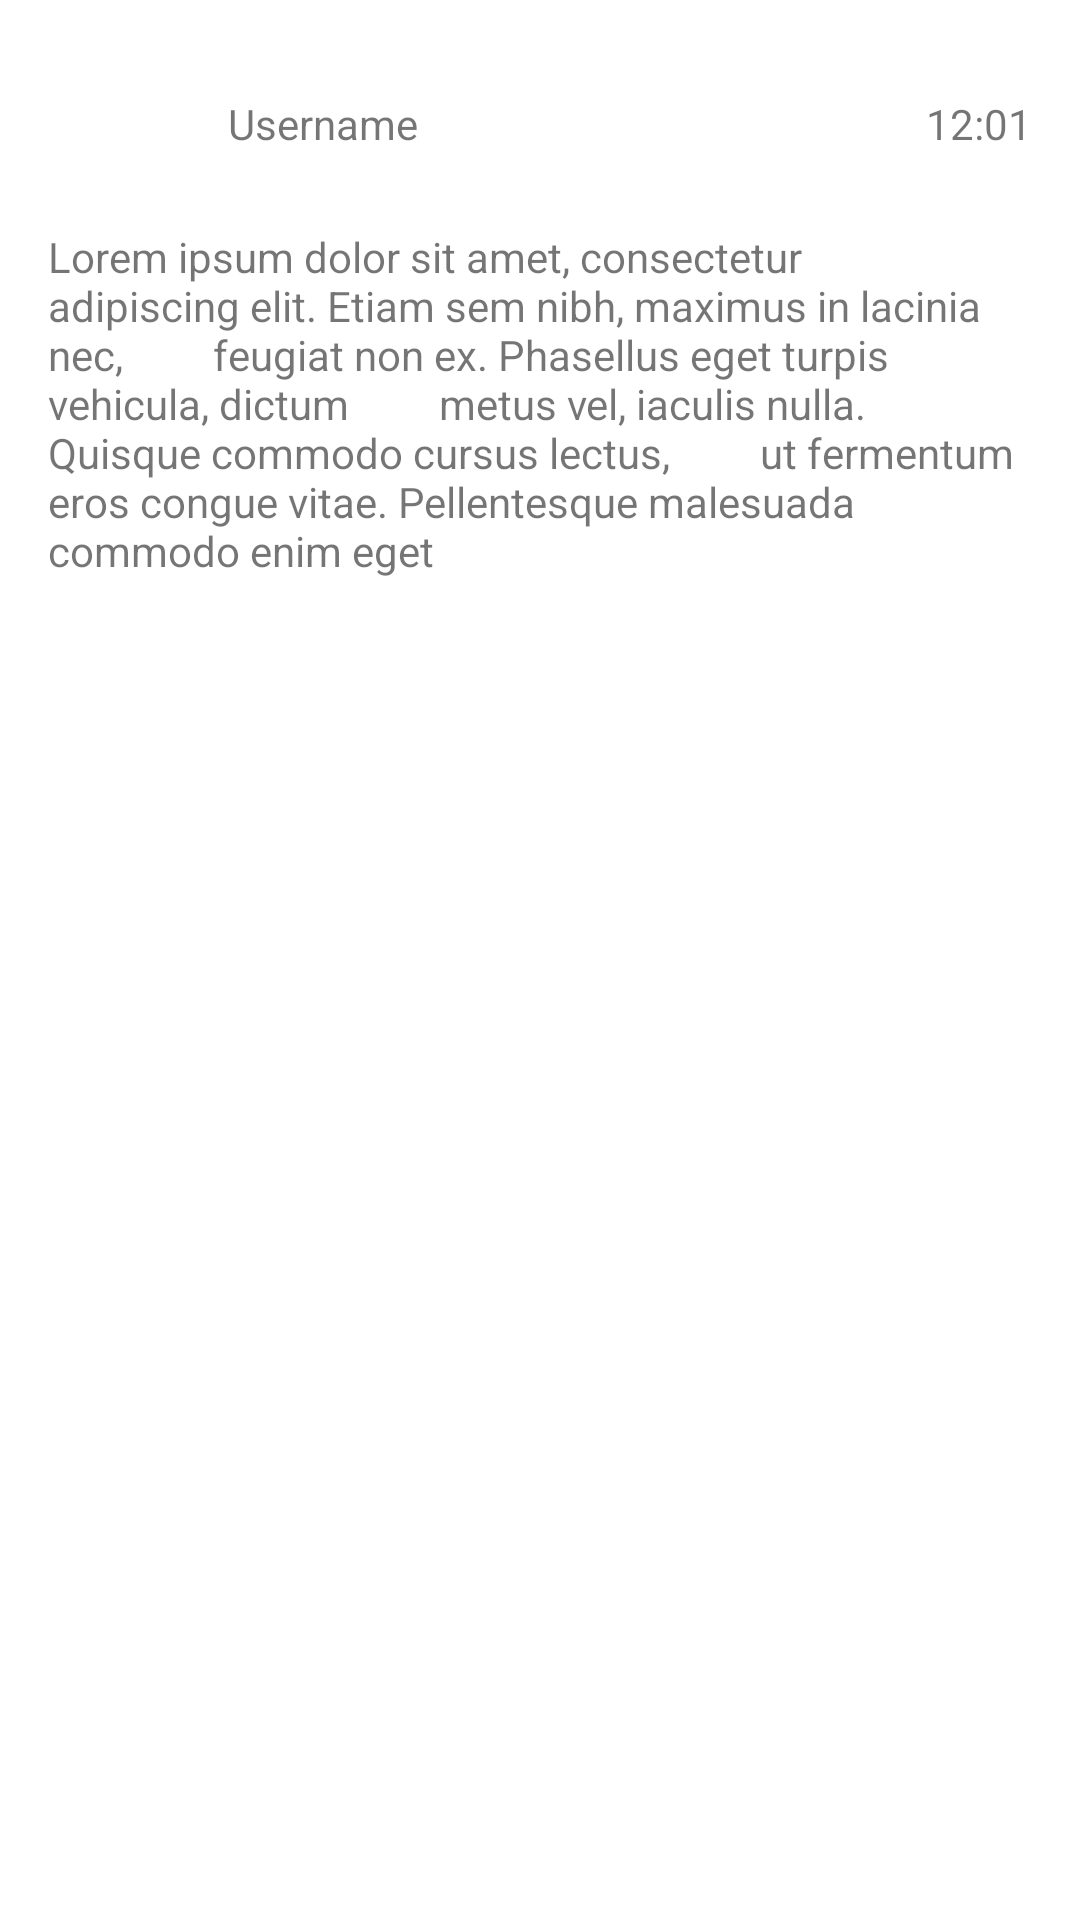

This screen was rendered from an Android layout file. Write that file and the resources it references.
<!-- AndroidManifest.xml: application theme Theme.MyCircle -->
<!-- res/layout/posts.xml -->
<?xml version="1.0" encoding="utf-8"?>
<androidx.constraintlayout.widget.ConstraintLayout xmlns:android="http://schemas.android.com/apk/res/android"
    android:layout_width="match_parent"
    android:layout_height="wrap_content"
    xmlns:app="http://schemas.android.com/apk/res-auto"
    android:background="@drawable/post_background"
    android:padding="16dp"
    android:layout_margin="10dp">

    <androidx.appcompat.widget.AppCompatImageView
        android:id="@+id/profileImg"
        android:layout_width="50dp"
        android:layout_height="50dp"
        android:src="@drawable/ic_launcher_background"
        app:layout_constraintTop_toTopOf="parent"
        app:layout_constraintStart_toStartOf="parent"/>

    <androidx.appcompat.widget.AppCompatTextView
        android:id="@+id/tvUsername"
        android:layout_width="wrap_content"
        android:layout_height="wrap_content"
        android:layout_marginStart="10dp"
        android:layout_marginBottom="10dp"
        app:layout_constraintStart_toEndOf="@id/profileImg"
        app:layout_constraintTop_toTopOf="parent"
        app:layout_constraintBottom_toTopOf="@id/tvPostDescription"
        android:text="Username"/>

    <androidx.appcompat.widget.AppCompatTextView
        android:id="@+id/tvTimePosted"
        android:layout_width="wrap_content"
        android:layout_height="wrap_content"
        android:layout_marginBottom="10dp"
        app:layout_constraintTop_toTopOf="parent"
        app:layout_constraintBottom_toTopOf="@id/tvPostDescription"
        app:layout_constraintEnd_toEndOf="parent"
        android:text="12:01"/>

    <androidx.appcompat.widget.AppCompatTextView
        android:id="@+id/tvPostDescription"
        android:layout_width="match_parent"
        android:layout_height="wrap_content"
        android:layout_marginTop="10dp"
        android:text="Lorem ipsum dolor sit amet, consectetur
        adipiscing elit. Etiam sem nibh, maximus in lacinia nec,
        feugiat non ex. Phasellus eget turpis vehicula, dictum
        metus vel, iaculis nulla. Quisque commodo cursus lectus,
        ut fermentum eros congue vitae. Pellentesque malesuada
        commodo enim eget"
        app:layout_constraintTop_toBottomOf="@id/profileImg"
        app:layout_constraintStart_toStartOf="parent"
        />

    <androidx.appcompat.widget.AppCompatImageView
        android:id="@+id/imagePosted"
        android:layout_marginTop="10dp"
        android:adjustViewBounds="true"
        android:scaleType="centerCrop"
        android:layout_width="fill_parent"
        android:layout_height="wrap_content"
        android:src="@drawable/ic_launcher_background"
        app:layout_constraintTop_toBottomOf="@id/tvPostDescription"
        app:layout_constraintStart_toStartOf="parent"/>

</androidx.constraintlayout.widget.ConstraintLayout>
<!-- resources referenced by this layout -->
<resources>
  <style name="Theme.MyCircle" parent="Theme.MaterialComponents.DayNight.DarkActionBar">
          
          <item name="colorPrimary">@color/purple_500</item>
          <item name="colorPrimaryVariant">@color/purple_700</item>
          <item name="colorOnPrimary">@color/white</item>
          
          <item name="colorSecondary">@color/teal_200</item>
          <item name="colorSecondaryVariant">@color/teal_700</item>
          <item name="colorOnSecondary">@color/black</item>
          
          <item name="android:statusBarColor">?attr/colorPrimaryVariant</item>
          
      </style>
  <color name="purple_500">#FF6200EE</color>
  <color name="purple_700">#FF3700B3</color>
  <color name="white">#FFFFFFFF</color>
  <color name="teal_200">#FF03DAC5</color>
  <color name="teal_700">#FF018786</color>
  <color name="black">#FF000000</color>
</resources>
